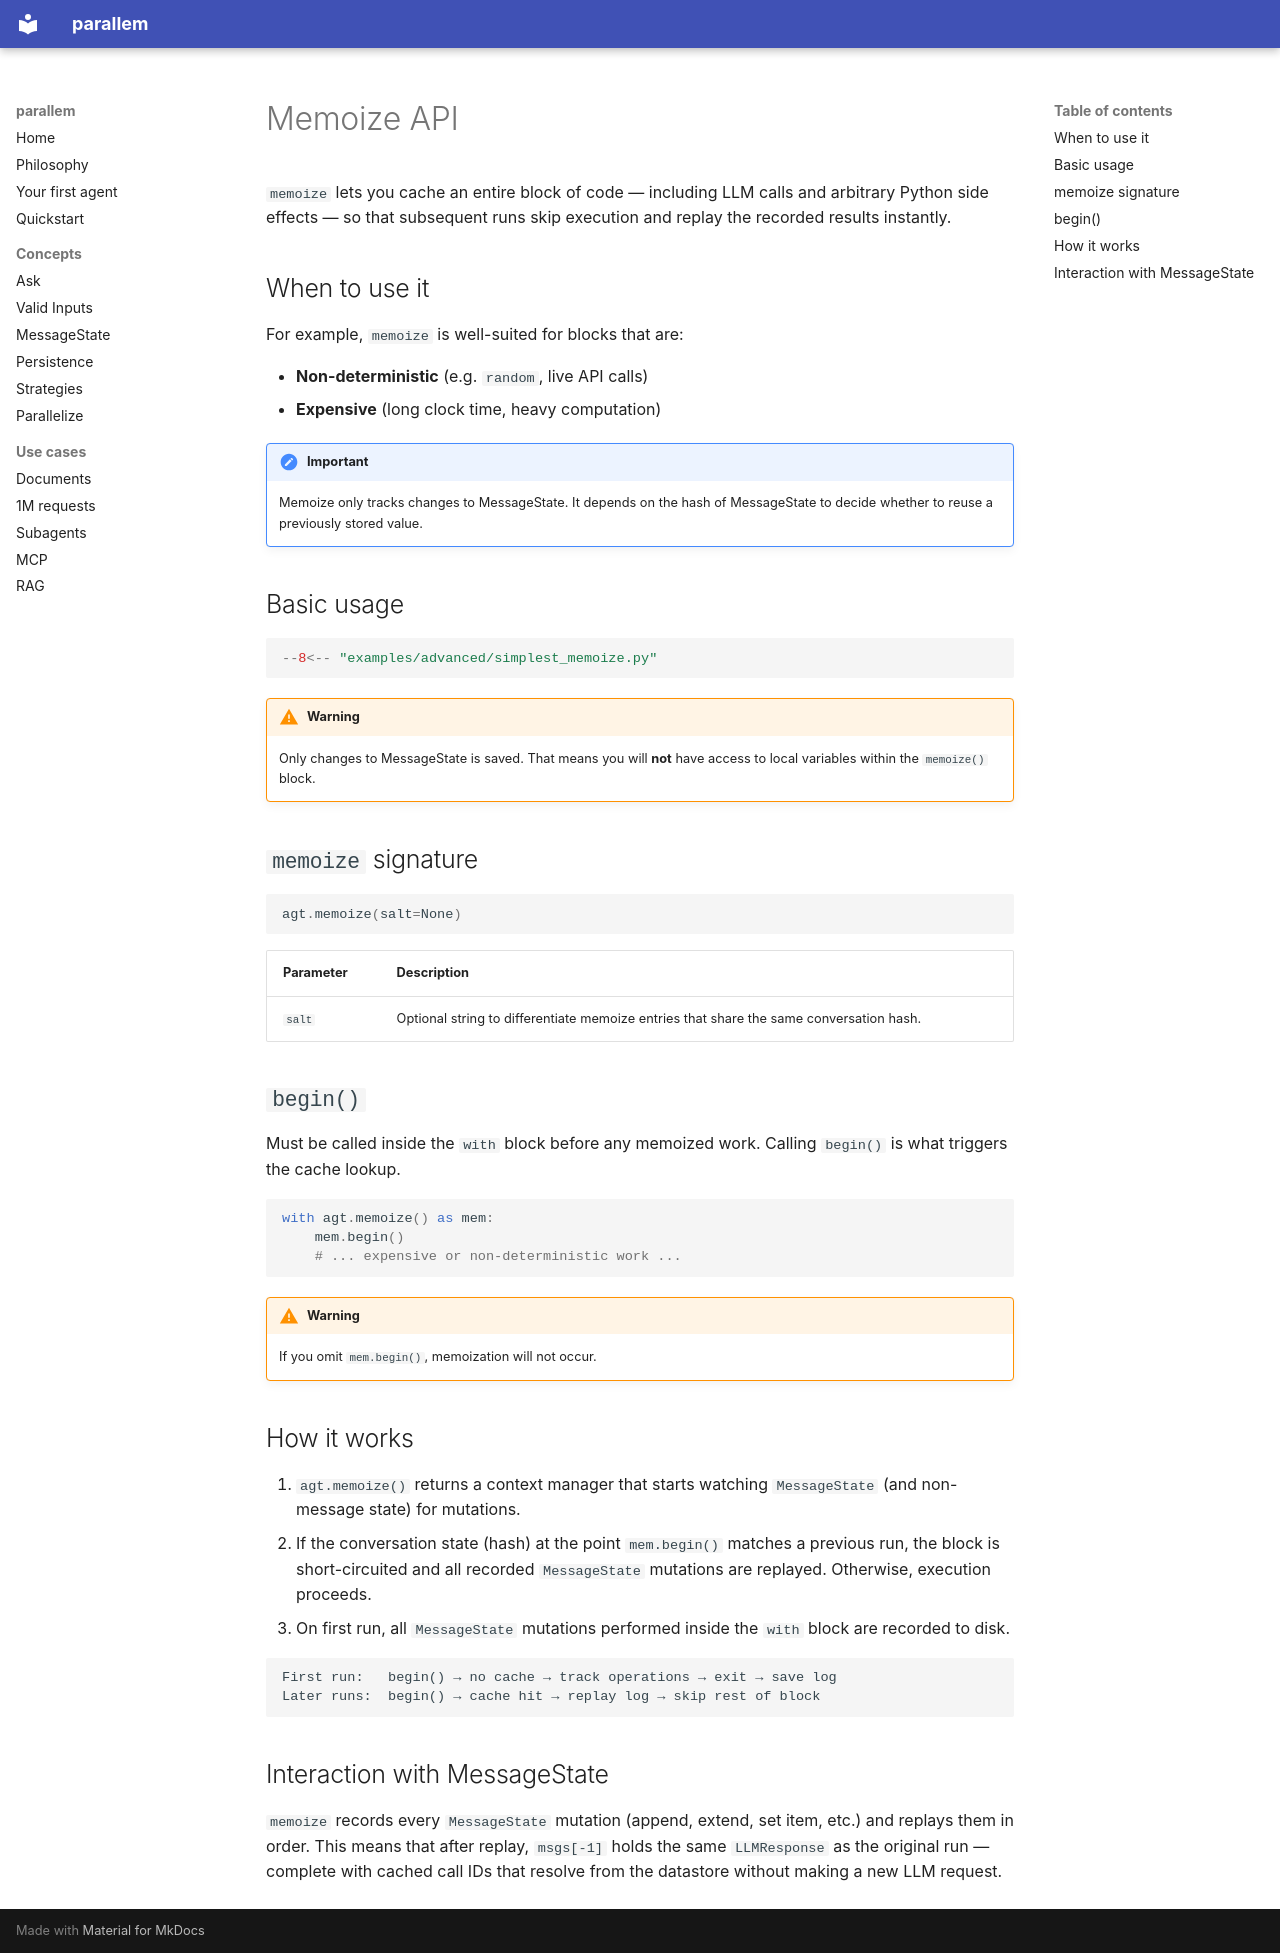

repository: conjuncts/parallem · page: memoize/index.html · generator: mkdocs

# Memoize API

`memoize` lets you cache an entire block of code — including LLM calls and arbitrary Python side effects — so that subsequent runs skip execution and replay the recorded results instantly.

## When to use it

For example, `memoize` is well-suited for blocks that are:

- **Non-deterministic** (e.g. `random`, live API calls)  
- **Expensive** (long clock time, heavy computation)  

!!! Important
    Memoize only tracks changes to MessageState. It depends on the hash of MessageState to decide whether to reuse a previously stored value.

## Basic usage

```python
--8<-- "examples/advanced/simplest_memoize.py"
```

!!! warning
    Only changes to MessageState is saved. That means you will **not** have access to local variables within the `memoize()` block.

## `memoize` signature

```python
agt.memoize(salt=None)
```

| Parameter | Description |
|---|---|
| `salt` | Optional string to differentiate memoize entries that share the same conversation hash. |

## `begin()`

Must be called inside the `with` block before any memoized work. Calling `begin()` is what triggers the cache lookup.

```python
with agt.memoize() as mem:
    mem.begin()
    # ... expensive or non-deterministic work ...
```

!!! warning
    If you omit `mem.begin()`, memoization will not occur.


## How it works

1. `agt.memoize()` returns a context manager that starts watching `MessageState` (and non-message state) for mutations.  
2. If the conversation state (hash) at the point `mem.begin()` matches a previous run, the block is short-circuited and all recorded `MessageState` mutations are replayed. Otherwise, execution proceeds.
3. On first run, all `MessageState` mutations performed inside the `with` block are recorded to disk.


```
First run:   begin() → no cache → track operations → exit → save log
Later runs:  begin() → cache hit → replay log → skip rest of block
```

## Interaction with MessageState

`memoize` records every `MessageState` mutation (append, extend, set item, etc.) and replays them in order. This means that after replay, `msgs[-1]` holds the same `LLMResponse` as the original run — complete with cached call IDs that resolve from the datastore without making a new LLM request.
